The GitHub repository sam-atil/Pokemon_ShinyHunter contains a labelled image folder "final" with 60 categories: Abra, Abra shiny, Bellsprout, Bellsprout shiny, Caterpie, Caterpie shiny, Clefairy, Clefairy shiny, Ditto, Ditto shiny, Drowzee, Drowzee shiny, Ekans, Ekans shiny, Geodude, Geodude shiny, Growlithe, Growlithe shiny, Hoothoot, Hoothoot shiny, Hoppip, Hoppip shiny, Kakuna, Kakuna shiny, Ledyba, Ledyba shiny, Mareep, Mareep shiny, Meowth, Meowth shiny, Metapod, Metapod shiny, Nidoran female, Nidoran female shiny, Nidoran male, Nidoran male shiny, Pidgey, Pidgey shiny, Pikachu, Pikachu shiny, Rattata, Rattata shiny, Sentret, Sentret shiny, Spearow, Spearow shiny, Spinarak, Spinarak shiny, Stantler, Stantler shiny, Vulpix, Vulpix shiny, Weedle, Weedle shiny, Wooper, Wooper shiny, Yanma, Yanma shiny, Zubat, Zubat shiny. Examples follow, each with its label.

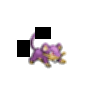
Label: Rattata

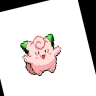
Label: Clefairy shiny

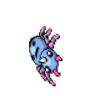
Label: Spinarak shiny

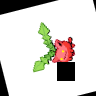
Label: Hoppip

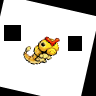
Label: Caterpie shiny

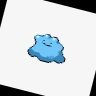
Label: Ditto shiny
